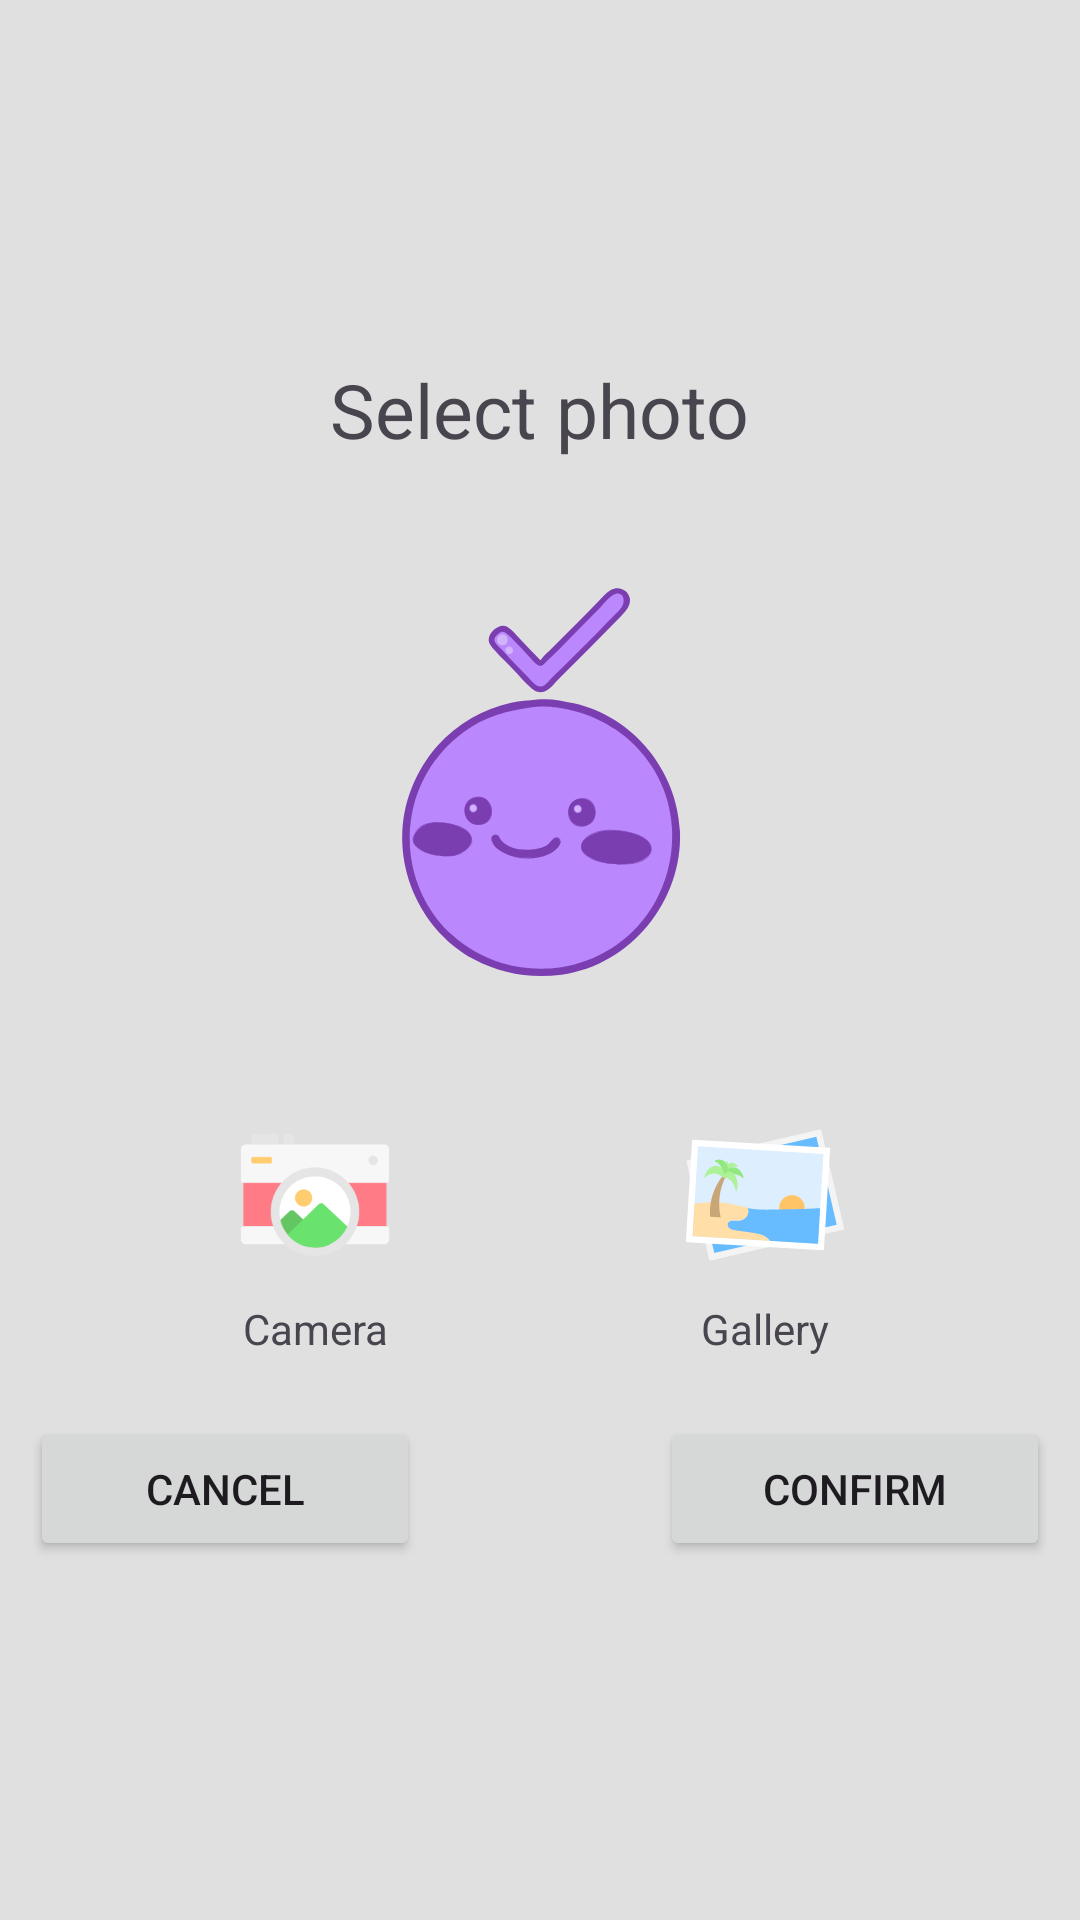

Here is an Android app screen rendered from its layout file. Give the layout XML and the strings, colors and styles it references.
<!-- AndroidManifest.xml: application theme Theme.Todo -->
<!-- res/layout/activity_profile_pic.xml -->
<?xml version="1.0" encoding="utf-8"?>
<RelativeLayout xmlns:android="http://schemas.android.com/apk/res/android"
    android:layout_width="match_parent"
    android:layout_height="match_parent"
    android:gravity="center_vertical">

    <TextView
        android:id="@+id/title"
        android:layout_width="wrap_content"
        android:layout_height="wrap_content"
        android:layout_centerHorizontal="true"
        android:text="@string/select_photo"
        android:textSize="25dp" />

    <ImageView
        android:id="@+id/profile_pic"
        android:layout_width="150dp"
        android:layout_height="150dp"
        android:layout_below="@+id/title"
        android:layout_centerHorizontal="true"
        android:layout_marginTop="30dp"
        android:src="@drawable/default_profile_pic" />


    <RelativeLayout
        android:layout_marginTop="30dp"
        android:id="@+id/select_source"
        android:layout_width="wrap_content"
        android:layout_height="wrap_content"
        android:layout_below="@id/profile_pic"
        android:layout_centerHorizontal="true">

        <ImageView
            android:id="@+id/select_camera"
            android:layout_width="70dp"
            android:layout_height="70dp"
            android:layout_marginEnd="80dp"
            android:contentDescription="Take photo from camera"
            android:src="@drawable/camera_icon" />

        <ImageView
            android:id="@+id/select_gallery"
            android:layout_width="70dp"
            android:layout_height="70dp"
            android:layout_toEndOf="@+id/select_camera"
            android:contentDescription="Take photo from gallery"
            android:src="@drawable/gallery_icon" />


        <TextView
            android:id="@+id/text_view_camera"
            android:layout_width="70dp"
            android:layout_height="wrap_content"
            android:layout_below="@+id/select_camera"
            android:layout_marginEnd="80dp"
            android:gravity="center"
            android:text="Camera" />


        <TextView
            android:layout_width="70dp"
            android:layout_height="wrap_content"
            android:layout_toEndOf="@+id/text_view_camera"
            android:layout_below="@+id/select_gallery"
            android:gravity="center"
            android:text="Gallery"/>

    </RelativeLayout>

    <LinearLayout
        android:layout_width="match_parent"
        android:layout_height="wrap_content"
        android:layout_below="@+id/select_source"
        android:layout_marginTop="20dp"
        android:gravity="center"
        android:orientation="horizontal">

        <Button
            android:id="@+id/cancel"
            android:layout_width="130dp"
            android:layout_height="wrap_content"
            android:layout_marginEnd="40dp"
            android:text="@string/cancel" />

        <Button
            android:id="@+id/confirm"
            android:layout_width="130dp"
            android:layout_height="wrap_content"
            android:layout_marginStart="40dp"
            android:text="@string/confirm" />

    </LinearLayout>

</RelativeLayout>
<!-- resources referenced by this layout -->
<resources>
  <!-- drawable camera_icon: vector/xml drawable (drawable, 2082 chars, omitted) -->
  <!-- drawable default_profile_pic: vector/xml drawable (drawable, 40116 chars, omitted) -->
  <!-- drawable gallery_icon: vector/xml drawable (drawable, 3658 chars, omitted) -->
  <string name="cancel">Cancel</string>
  <string name="confirm">Confirm</string>
  <string name="select_photo">Select photo</string>
  <style name="Theme.Todo" parent="Theme.Material3.DayNight.NoActionBar">
          <item name="colorPrimary">@color/lavender</item>
          <item name="colorPrimaryDark">@color/purple_700</item>
          <item name="colorSecondary">@color/violet</item>
          <item name="android:colorBackground">@color/background</item>
          <item name="android:statusBarColor">@color/lavender</item>
          <item name="colorSecondaryContainer">@color/lavender</item>
  
          <item name="colorOnPrimary">@color/normal</item>
  
  
  
          <item name="colorAccent">@color/background_inverse</item>
  
          <item name="elevationOverlayEnabled">false</item>
  
          <item name="textAppearanceHeadline1">@style/TextAppearance.MaterialComponents.Headline1
          </item>
          <item name="textAppearanceHeadline2">@style/TextAppearance.MaterialComponents.Headline2
          </item>
          <item name="textAppearanceHeadline3">@style/TextAppearance.MaterialComponents.Headline3
          </item>
          <item name="textAppearanceHeadline4">@style/TextAppearance.MaterialComponents.Headline4
          </item>
          <item name="textAppearanceHeadline5">@style/TextAppearance.MaterialComponents.Headline5
          </item>
          <item name="textAppearanceHeadline6">@style/TextAppearance.MaterialComponents.Headline6
          </item>
          <item name="textAppearanceSubtitle1">@style/TextAppearance.MaterialComponents.Subtitle1
          </item>
          <item name="textAppearanceSubtitle2">@style/TextAppearance.MaterialComponents.Subtitle2
          </item>
          <item name="textAppearanceBody1">@style/TextAppearance.MaterialComponents.Body1</item>
          <item name="textAppearanceBody2">@style/TextAppearance.MaterialComponents.Body2</item>
          <item name="textAppearanceCaption">@style/TextAppearance.MaterialComponents.Caption</item>
          <item name="textAppearanceButton">@style/TextAppearance.MaterialComponents.Button</item>
          <item name="textAppearanceOverline">@style/TextAppearance.MaterialComponents.Overline</item>
  
  
      </style>
  <color name="lavender">#8692f7</color>
  <color name="purple_700">#FF3700B3</color>
  <color name="violet">#86329a</color>
  <color name="background">#E0E0E0</color>
  <color name="normal">#FFFFFFFF</color>
  <color name="background_inverse">#2e2e2e</color>
</resources>
